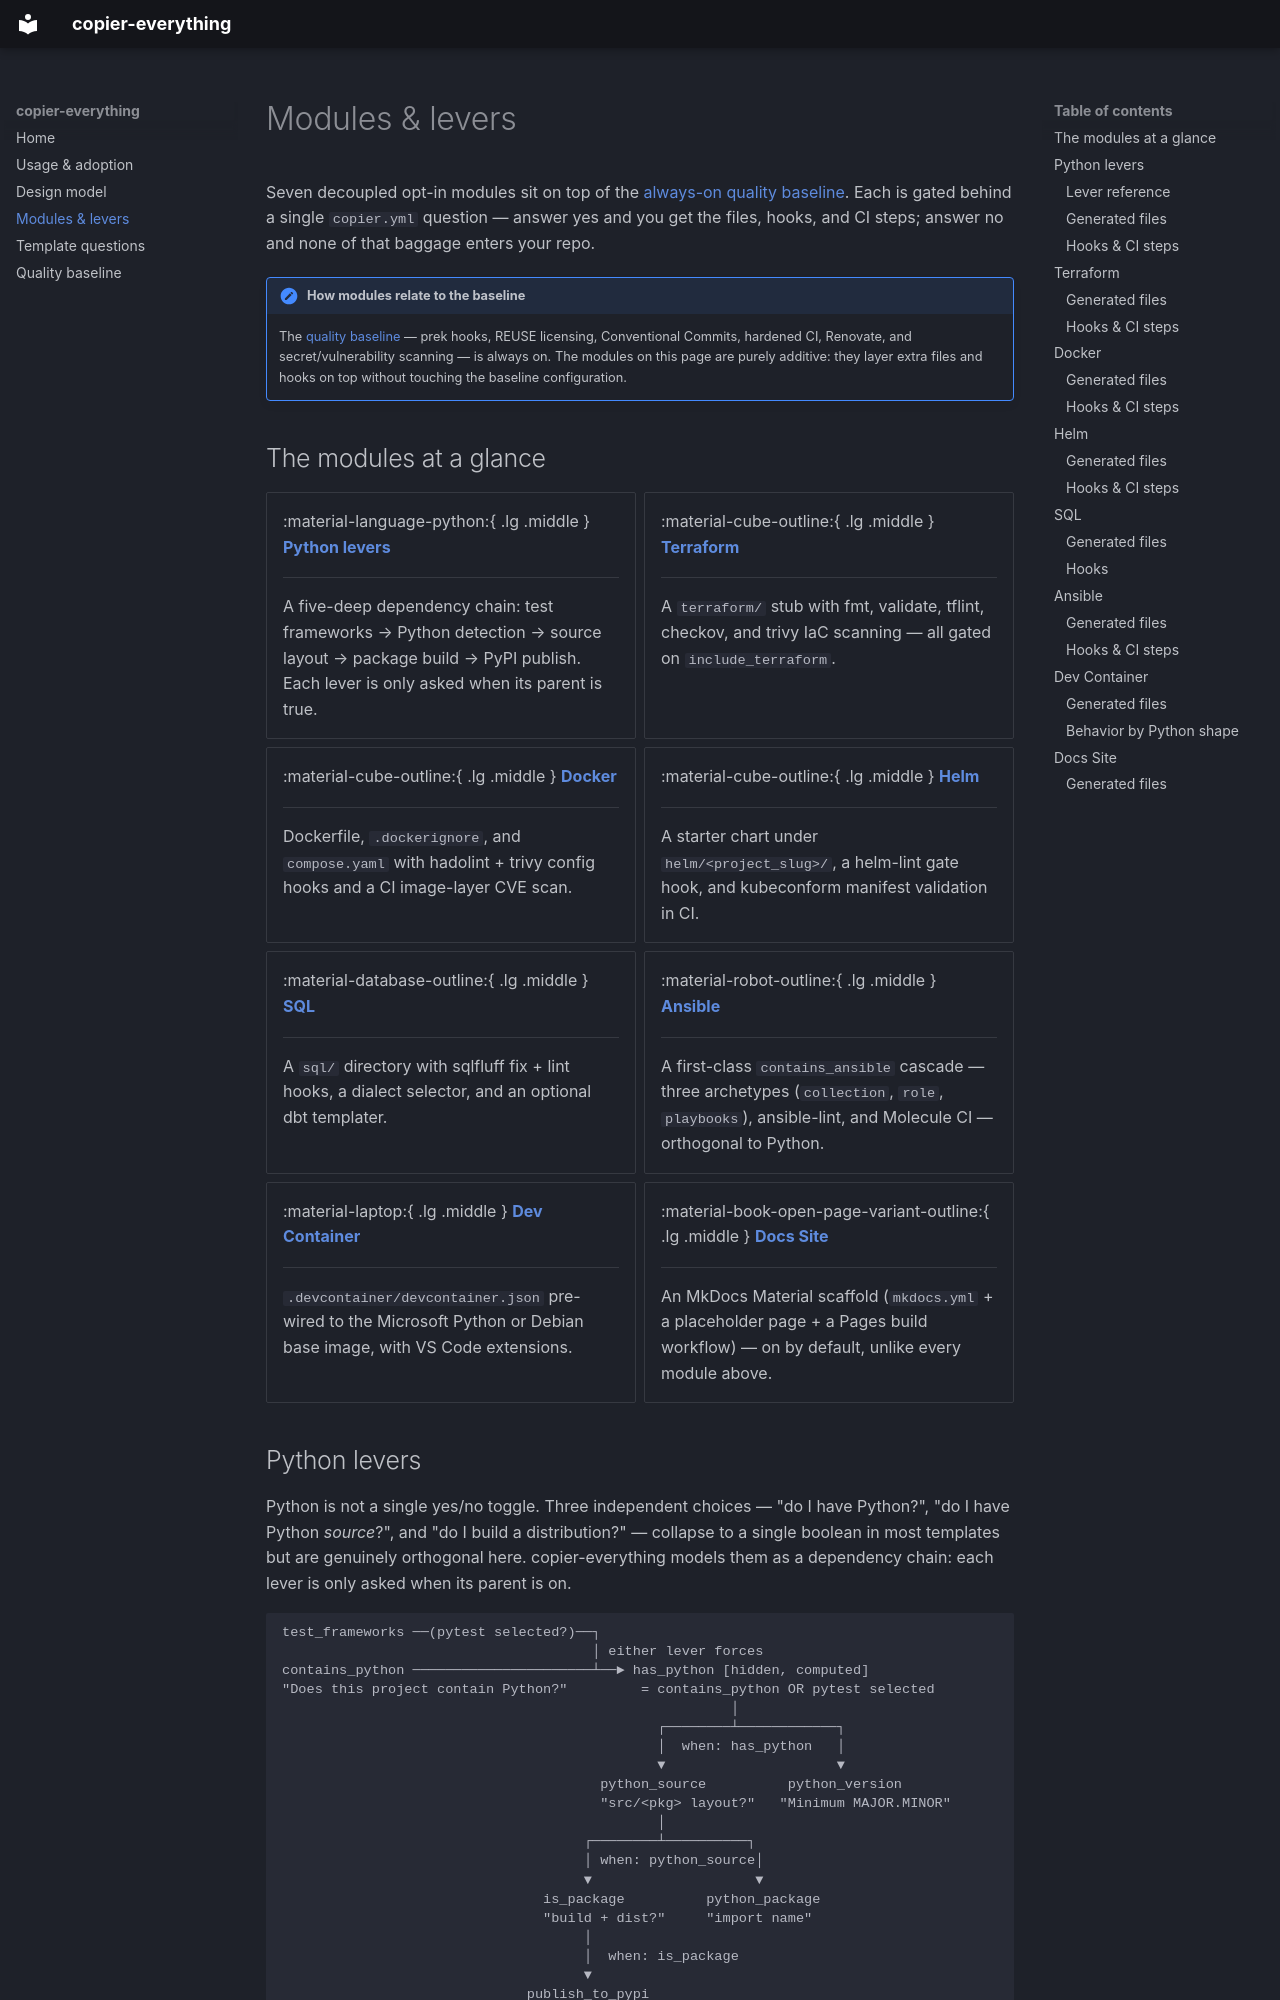

repository: nivintw/copier-everything · page: modules/index.html · generator: mkdocs

<!--
SPDX-FileCopyrightText: © 2026 Tyler Nivin
SPDX-License-Identifier: MIT
-->

# Modules & levers

Seven decoupled opt-in modules sit on top of the [always-on quality baseline](baseline.md).
Each is gated behind a single `copier.yml` question — answer yes and you get the files,
hooks, and CI steps; answer no and none of that baggage enters your repo.

!!! note "How modules relate to the baseline"
    The [quality baseline](baseline.md) — prek hooks, REUSE licensing, Conventional Commits,
    hardened CI, Renovate, and secret/vulnerability scanning — is always on. The modules on
    this page are purely additive: they layer extra files and hooks on top without touching
    the baseline configuration.

## The modules at a glance

<div class="grid cards" markdown>

-   :material-language-python:{ .lg .middle } **[Python levers](#python-levers)**

    ---

    A five-deep dependency chain: test frameworks → Python detection → source layout →
    package build → PyPI publish. Each lever is only asked when its parent is true.

-   :material-cube-outline:{ .lg .middle } **[Terraform](#terraform)**

    ---

    A `terraform/` stub with fmt, validate, tflint, checkov, and trivy IaC scanning — all
    gated on `include_terraform`.

-   :material-cube-outline:{ .lg .middle } **[Docker](#docker)**

    ---

    Dockerfile, `.dockerignore`, and `compose.yaml` with hadolint + trivy config hooks and a
    CI image-layer CVE scan.

-   :material-cube-outline:{ .lg .middle } **[Helm](#helm)**

    ---

    A starter chart under `helm/<project_slug>/`, a helm-lint gate hook, and kubeconform
    manifest validation in CI.

-   :material-database-outline:{ .lg .middle } **[SQL](#sql)**

    ---

    A `sql/` directory with sqlfluff fix + lint hooks, a dialect selector, and an optional
    dbt templater.

-   :material-robot-outline:{ .lg .middle } **[Ansible](#ansible)**

    ---

    A first-class `contains_ansible` cascade — three archetypes (`collection`, `role`,
    `playbooks`), ansible-lint, and Molecule CI — orthogonal to Python.

-   :material-laptop:{ .lg .middle } **[Dev Container](#dev-container)**

    ---

    `.devcontainer/devcontainer.json` pre-wired to the Microsoft Python or Debian base image,
    with VS Code extensions.

-   :material-book-open-page-variant-outline:{ .lg .middle } **[Docs Site](#docs-site)**

    ---

    An MkDocs Material scaffold (`mkdocs.yml` + a placeholder page + a Pages build workflow)
    — on by default, unlike every module above.

</div>
